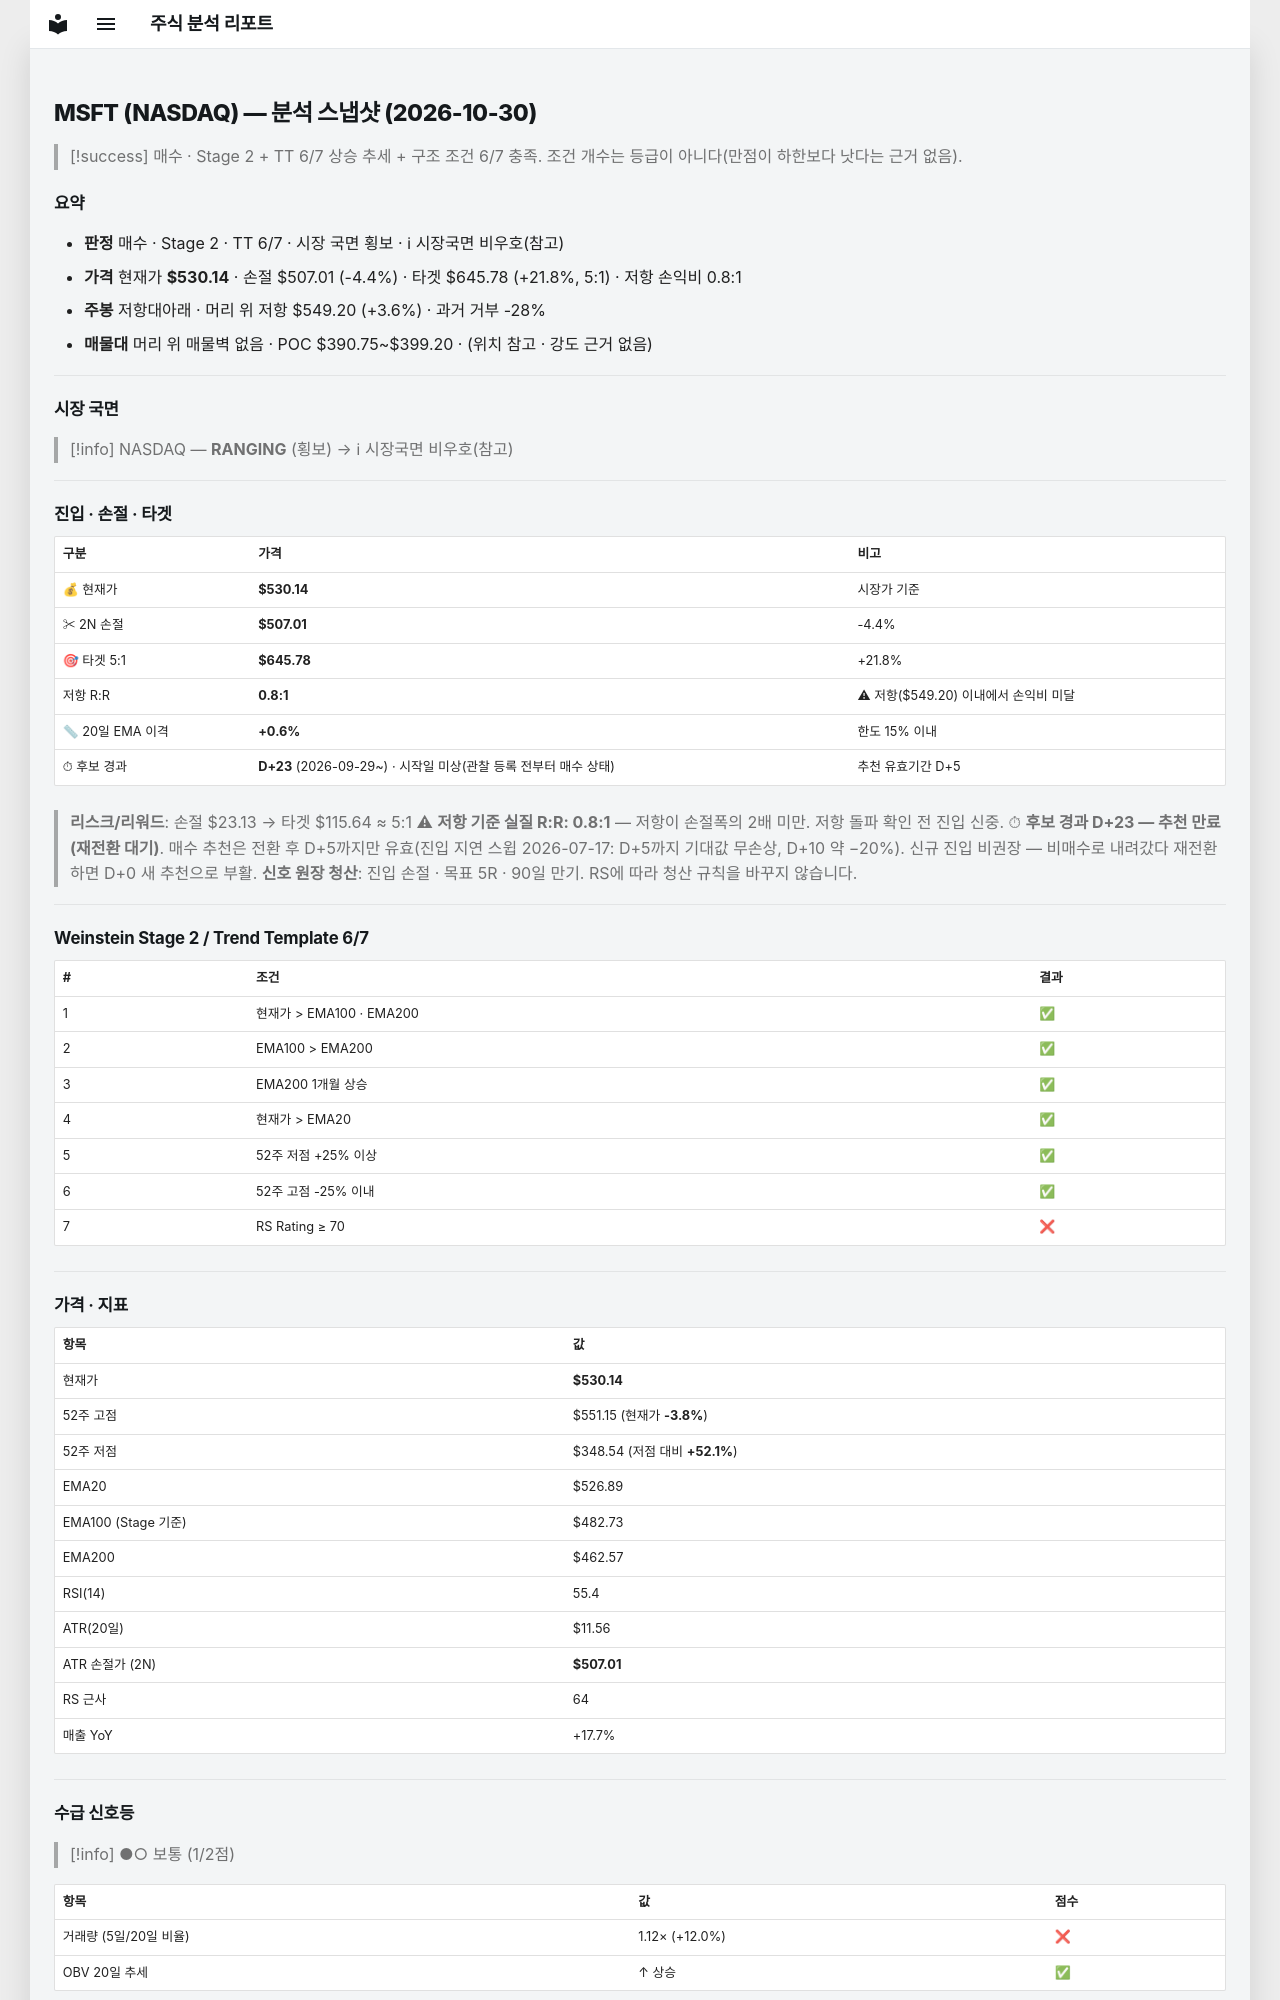

repository: soloandco/stock-reports · page: snapshots/MSFT-2026-10-30/index.html · generator: mkdocs

---
type: analysis-snapshot
title: MSFT 분석 스냅샷
ticker: MSFT
market: NASDAQ
created: 2026-10-30
updated: 2026-10-30
bar-date: 2026-10-29
verdict: 매수관찰
real-rr: 0.82
sma50-gap-pct: 0.6
candidate-days: 23
candidate-since: 2026-09-29
candidate-start-unknown: true
weekly-position: 저항대아래
weekly-overhead-price: 549.20
weekly-overhead-pct: 3.6
stage: 2
trend-template-score: 6
tt-max: 7
ma-set: ema-20-100-200
price: 530.1400146484375
stop-price: 507.01282460574294
market-regime: RANGING
supply-demand-score: 1/2
supply-demand-label: 보통
status: tracking
tags:
  - stock-agent
  - watchlist
  - MSFT
  - analysis
related:
  - "[[analysis-template]]"
---

# MSFT (NASDAQ) — 분석 스냅샷 (2026-10-30)

> [!success] 매수 · Stage 2 + TT 6/7
> 상승 추세 + 구조 조건 6/7 충족. 조건 개수는 등급이 아니다(만점이 하한보다 낫다는 근거 없음).

## 요약

- **판정** 매수 · Stage 2 · TT 6/7 · 시장 국면 횡보 · ℹ 시장국면 비우호(참고)
- **가격** 현재가 **$530.14** · 손절 $507.01 (-4.4%) · 타겟 $645.78 (+21.8%, 5:1) · 저항 손익비 0.8:1
- **주봉** 저항대아래 · 머리 위 저항 $549.20 (+3.6%) · 과거 거부 -28%
- **매물대** 머리 위 매물벽 없음 · POC $390.75~$399.20 · (위치 참고 · 강도 근거 없음)

---

## 시장 국면

> [!info] NASDAQ — **RANGING** (횡보) → ℹ 시장국면 비우호(참고)

---

## 진입 · 손절 · 타겟

| 구분 | 가격 | 비고 |
|------|------|------|
| 💰 현재가 | **$530.14** | 시장가 기준 |
| ✂ 2N 손절 | **$507.01** | -4.4% |
| 🎯 타겟 5:1 | **$645.78** | +21.8% |
| 저항 R:R | **0.8:1** | ⚠ 저항($549.20) 이내에서 손익비 미달 |
| 📏 20일 EMA 이격 | **+0.6%** | 한도 15% 이내 |
| ⏱ 후보 경과 | **D+23** (2026-09-29~) · 시작일 미상(관찰 등록 전부터 매수 상태) | 추천 유효기간 D+5 |

> **리스크/리워드**: 손절 $23.13 → 타겟 $115.64 ≈ 5:1
> ⚠ **저항 기준 실질 R:R: 0.8:1** — 저항이 손절폭의 2배 미만. 저항 돌파 확인 전 진입 신중.
> ⏱ **후보 경과 D+23 — 추천 만료(재전환 대기)**. 매수 추천은 전환 후 D+5까지만 유효(진입 지연 스윕 2026-07-17: D+5까지 기대값 무손상, D+10 약 −20%). 신규 진입 비권장 — 비매수로 내려갔다 재전환하면 D+0 새 추천으로 부활.
> **신호 원장 청산**: 진입 손절 · 목표 5R · 90일 만기. RS에 따라 청산 규칙을 바꾸지 않습니다.

---

## Weinstein Stage 2 / Trend Template 6/7

| # | 조건 | 결과 |
|---|------|------|
| 1 | 현재가 > EMA100 · EMA200 | ✅ |
| 2 | EMA100 > EMA200 | ✅ |
| 3 | EMA200 1개월 상승 | ✅ |
| 4 | 현재가 > EMA20 | ✅ |
| 5 | 52주 저점 +25% 이상 | ✅ |
| 6 | 52주 고점 -25% 이내 | ✅ |
| 7 | RS Rating ≥ 70 | ❌ |

---

## 가격 · 지표

| 항목 | 값 |
|------|---|
| 현재가 | **$530.14** |
| 52주 고점 | $551.15 (현재가 **-3.8%**) |
| 52주 저점 | $348.54 (저점 대비 **+52.1%**) |
| EMA20 | $526.89 |
| EMA100 (Stage 기준) | $482.73 |
| EMA200 | $462.57 |
| RSI(14) | 55.4 |
| ATR(20일) | $11.56 |
| ATR 손절가 (2N) | **$507.01** |
| RS 근사 | 64 |
| 매출 YoY | +17.7% |

---
## 수급 신호등

> [!info] ●○ 보통 (1/2점)

| 항목 | 값 | 점수 |
|------|------|------|
| 거래량 (5일/20일 비율) | 1.12× (+12.0%) | ❌ |
| OBV 20일 추세 | ↑ 상승 | ✅ |

> **판독법**: 거래량이 20일 평균보다 20% 이상 많고 OBV(온밸런스볼륨)가 상승 중이면 매집 수급이 강한 것으로 판단합니다.

---
